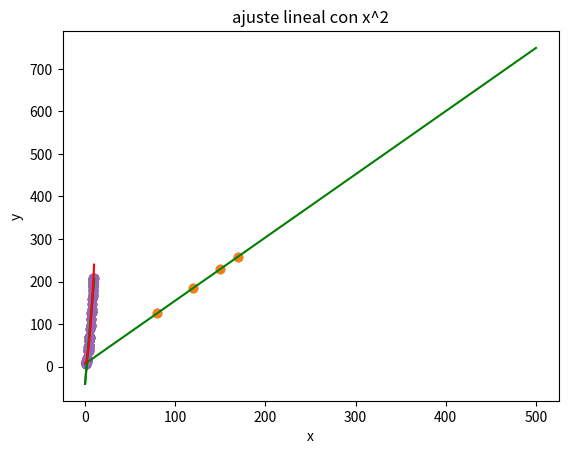

The matplotlib source for this figure:
#%%import numpy as np
from matplotlib import pyplot as plt
import numpy as np

def ajuste_lineal_simple(x,y):
    a = sum(((x - x.mean())*(y-y.mean()))) / sum(((x-x.mean())**2))
    b = y.mean() - a*x.mean()
    return a, b


N = 50
minx = 0
maxx = 500
x = np.array([150.0, 120.0, 170.0, 80.0])
r = np.array([35.0, 29.6, 37.4, 21.0]) # residuos simulados
y = 1.3*x + r

g = plt.scatter(x = x, y = y)
plt.title('gráfico de dispersión de los datos')
plt.xlabel('x')
plt.ylabel('y')
plt.show()

a, b = ajuste_lineal_simple(x, y)

grilla_x = np.linspace(start = minx, stop = maxx, num = 1000)
grilla_y = grilla_x*a + b

g = plt.scatter(x = x, y = y)
plt.title('y ajuste lineal')
plt.plot(grilla_x, grilla_y, c = 'green')
plt.xlabel('x')
plt.ylabel('y')

plt.show()

errores = r - (a*x + b)
print(int(abs(sum(errores)/len(errores))))
print("ECM:", int((errores**2).mean()))


#%% con valores cuadraticos

from matplotlib import pyplot as plt
import numpy as np

def ajuste_lineal_simple(x,y):
    a = sum(((x - x.mean())*(y-y.mean()))) / sum(((x-x.mean())**2))
    b = y.mean() - a*x.mean()
    return a, b



np.random.seed(3141) # semilla para fijar la aleatoriedad
N=50
indep_vars = np.random.uniform(size = N, low = 0, high = 10)
r = np.random.normal(size = N, loc = 0.0, scale = 8.0) # residuos
dep_vars = 2 + 3*indep_vars + 2*indep_vars**2 + r # relación cuadrática

x = indep_vars
y = dep_vars

plt.scatter(x,y)
plt.title('scatterplot de los datos')
plt.show()

a, b = ajuste_lineal_simple(x, y)

grilla_x = np.linspace(start = 0, stop = 10, num = 1000)
grilla_y = grilla_x*a + b
g = plt.scatter(x = x , y = y)
plt.title('ajuste lineal')
plt.plot(grilla_x, grilla_y, c = 'green')
plt.show()

xc = x**2
ap, bp = ajuste_lineal_simple(xc, y)
grilla_y_p = (grilla_x**2)*ap + bp
plt.scatter(x,y)
plt.plot(grilla_x, grilla_y, c = 'green')
plt.plot(grilla_x, grilla_y_p, c = 'red')
plt.title('ajuste lineal con x^2')
plt.show()